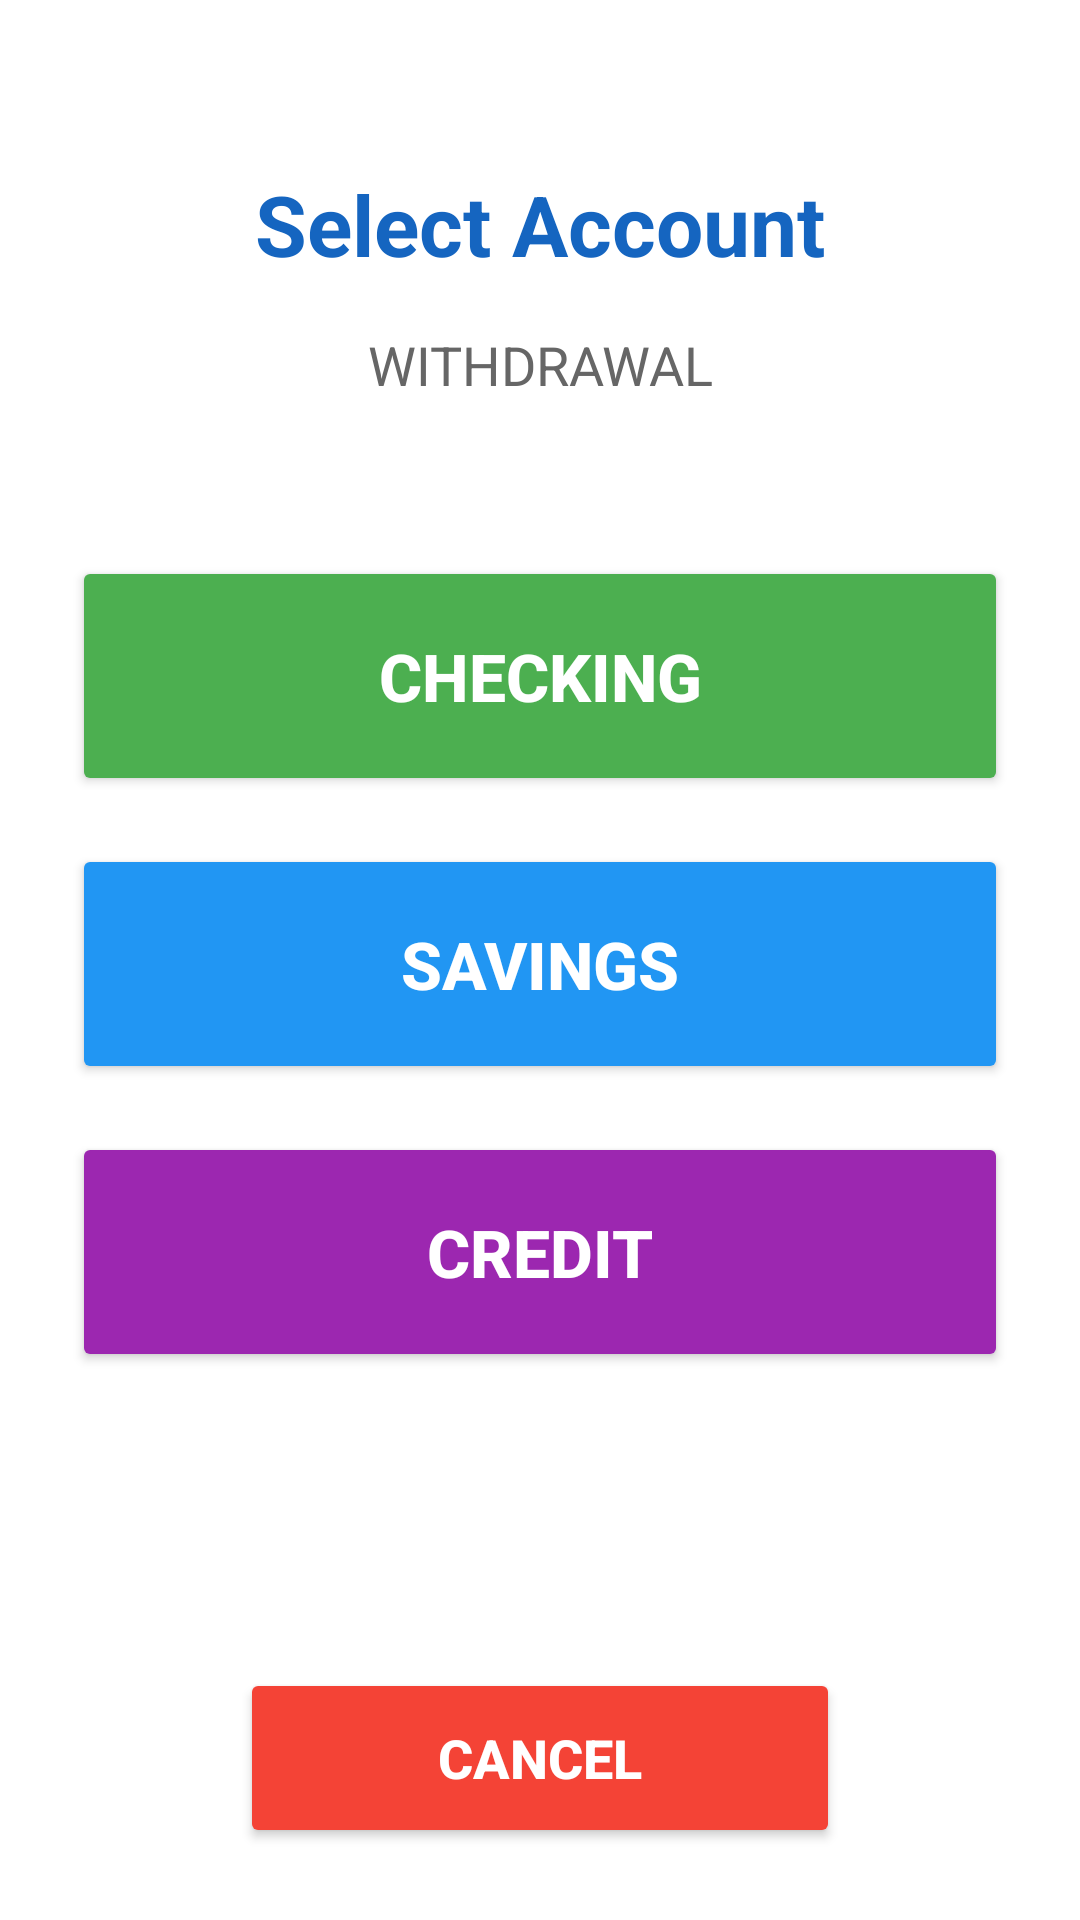

Write the Android layout XML for this screen, with the resource values it uses.
<!-- AndroidManifest.xml: application theme AppTheme -->
<!-- res/layout/fragment_page_account_type.xml -->
<?xml version="1.0" encoding="utf-8"?>

<LinearLayout xmlns:android="http://schemas.android.com/apk/res/android"
    android:id="@+id/id_page_account_type"
    android:layout_width="match_parent"
    android:layout_height="match_parent"
    android:orientation="vertical"
    android:background="#FFFFFF"
    android:padding="24dp">

    
    <TextView
        android:layout_width="match_parent"
        android:layout_height="wrap_content"
        android:text="Select Account"
        android:textSize="28sp"
        android:textStyle="bold"
        android:textColor="#1565C0"
        android:gravity="center"
        android:paddingTop="32dp"
        android:paddingBottom="16dp"/>

    
    <TextView
        android:id="@+id/txvTransactionType"
        android:layout_width="match_parent"
        android:layout_height="wrap_content"
        android:text="WITHDRAWAL"
        android:textSize="18sp"
        android:textColor="#666666"
        android:gravity="center"
        android:paddingBottom="32dp"/>

    
    <View
        android:layout_width="match_parent"
        android:layout_height="0dp"
        android:layout_weight="0.3"/>

    
    <Button
        android:id="@+id/btnChecking"
        android:layout_width="match_parent"
        android:layout_height="80dp"
        android:text="CHECKING"
        android:textSize="22sp"
        android:textStyle="bold"
        android:backgroundTint="#4CAF50"
        android:textColor="#FFFFFF"
        android:layout_marginBottom="16dp"/>

    <Button
        android:id="@+id/btnSavings"
        android:layout_width="match_parent"
        android:layout_height="80dp"
        android:text="SAVINGS"
        android:textSize="22sp"
        android:textStyle="bold"
        android:backgroundTint="#2196F3"
        android:textColor="#FFFFFF"
        android:layout_marginBottom="16dp"/>

    <Button
        android:id="@+id/btnCredit"
        android:layout_width="match_parent"
        android:layout_height="80dp"
        android:text="CREDIT"
        android:textSize="22sp"
        android:textStyle="bold"
        android:backgroundTint="#9C27B0"
        android:textColor="#FFFFFF"
        android:layout_marginBottom="32dp"/>

    
    <View
        android:layout_width="match_parent"
        android:layout_height="0dp"
        android:layout_weight="1"/>

    
    <Button
        android:id="@+id/btnCancel"
        android:layout_width="200dp"
        android:layout_height="60dp"
        android:layout_gravity="center"
        android:text="CANCEL"
        android:textSize="18sp"
        android:textStyle="bold"
        android:backgroundTint="#F44336"
        android:textColor="#FFFFFF"/>

</LinearLayout>
<!-- resources referenced by this layout -->
<resources>
  <style name="AppTheme" parent="Theme.AppCompat.Light.DarkActionBar">
          
          <item name="colorPrimary">@color/colorPrimary</item>
          <item name="colorPrimaryDark">@color/colorPrimaryDark</item>
          <item name="colorAccent">@color/colorAccent</item>
      </style>
  <!-- not gathered from this repository: default colours our renderer supplied (Android Studio template values) -->
  <color name="colorPrimary">#FF6200EE</color>
  <color name="colorPrimaryDark">#FF3700B3</color>
  <color name="colorAccent">#FF03DAC5</color>
</resources>
